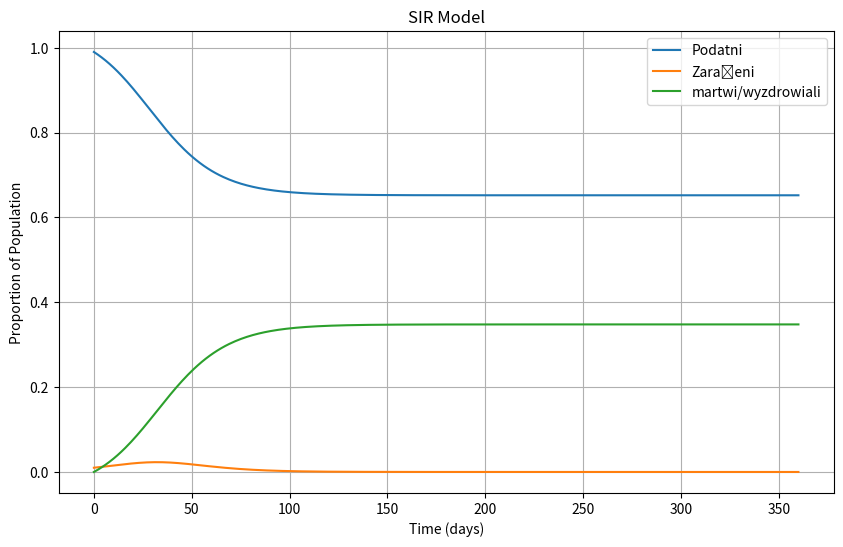

Write the Python code that produced this figure.
import numpy as np
import matplotlib.pyplot as plt
from scipy.integrate import odeint

# S - susceptible, I - infected, R - removed
def sir_model(y, t, beta, gamma):
    S, I, R = y
    dS_dt = -beta * S * I
    dI_dt = beta * S * I - gamma * I
    dR_dt = gamma * I
    return [dS_dt, dI_dt, dR_dt]

# Warunki początkowe
S0 = 0.99
I0 = 0.01
R0 = 0.0
initial_conditions = [S0, I0, R0]

# parametry modelu
beta = 0.3  # współczynnik przenoszenia infekcji
gamma = 0.25  # współczynnik usuwania zainfekowanych

# Czas symulacji w dniach
t = np.linspace(0, 360, 360) # 360 dni co 1 dzien

# Rozwiązanie układu równań różniczkowych
solution = odeint(sir_model, initial_conditions, t, args=(beta, gamma))
S, I, R = solution.T

# Plot the results
plt.figure(figsize=(10, 6))
plt.plot(t, S, label='Podatni')
plt.plot(t, I, label='Zarażeni')
plt.plot(t, R, label='martwi/wyzdrowiali')
plt.xlabel('Time (days)')
plt.ylabel('Proportion of Population')
plt.title('SIR Model')
plt.legend()
plt.grid()
plt.show()
